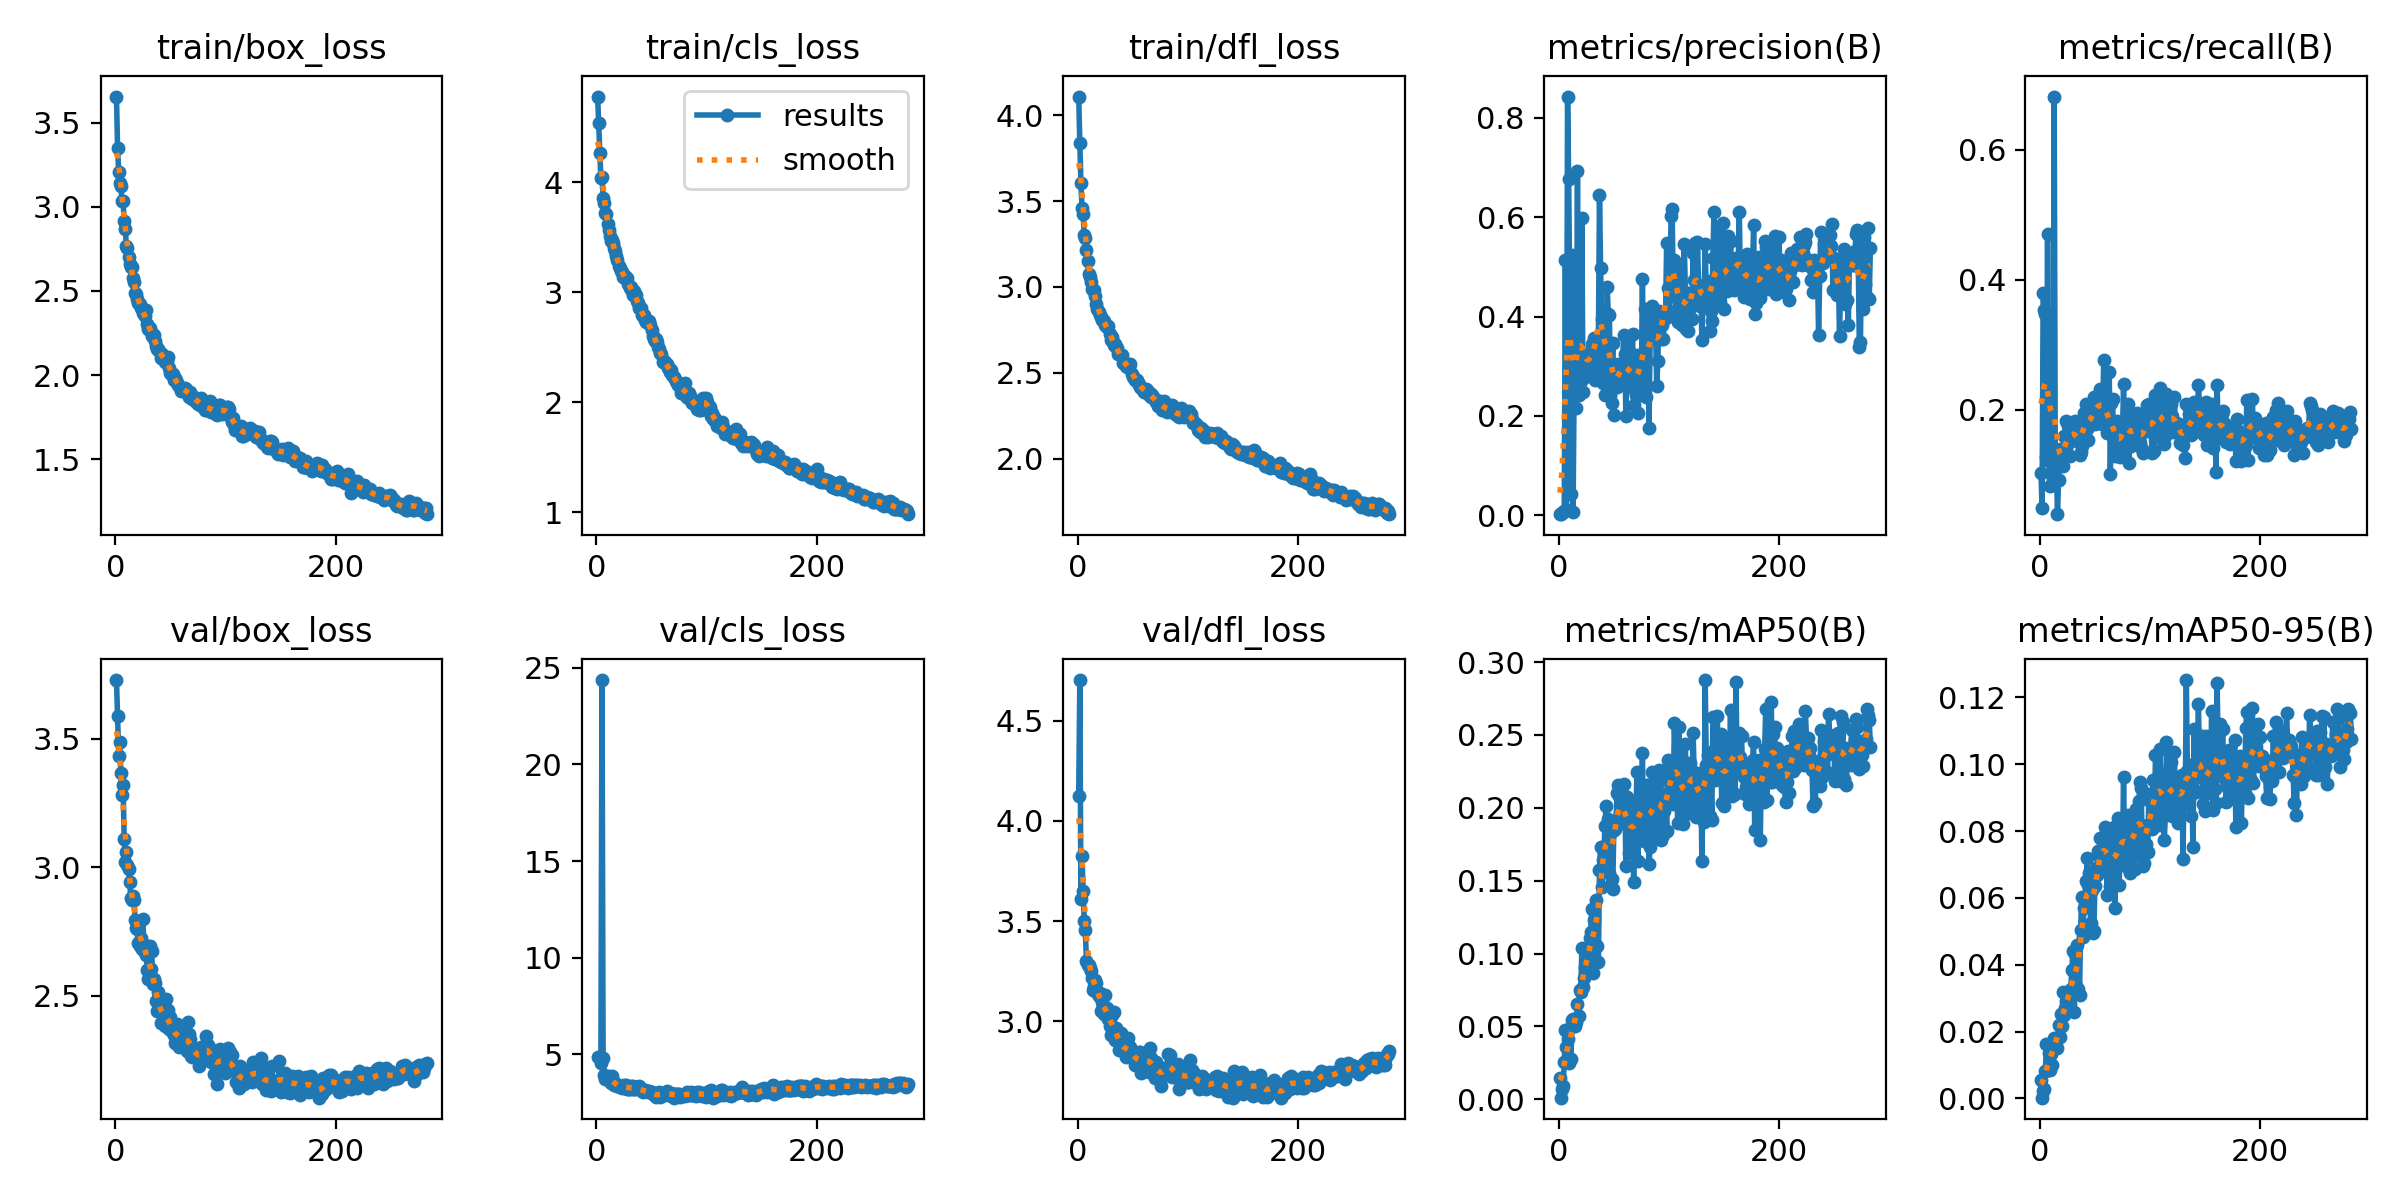

The table this chart was drawn from, first rows:
epoch, train/box_loss, train/cls_loss, train/dfl_loss, metrics/precision(B), metrics/recall(B), metrics/mAP50(B), metrics/mAP50-95(B), val/box_loss, val/cls_loss, val/dfl_loss, lr/pg0, lr/pg1, lr/pg2
1, 3.656, 4.782, 4.11, 0.00247, 0.1037, 0.01489, 0.0054, 3.728, 4.854, 4.125, 0.0003312, 0.0003312, 0.0003312
2, 3.35, 4.54, 3.837, 0.00206, 0.04981, 0.00112, 0.00021, 3.588, inf, 4.704, 0.0006632, 0.0006632, 0.0006632
3, 3.208, 4.268, 3.606, 0.00386, 0.3806, 0.00738, 0.0023, 3.431, 4.819, 3.609, 0.0009939, 0.0009939, 0.0009939
4, 3.14, 4.043, 3.461, 0.00744, 0.3534, 0.00886, 0.00271, 3.487, 4.517, 3.823, 0.0009941, 0.0009941, 0.0009941
5, 3.122, 4.051, 3.423, 0.0079, 0.3484, 0.02528, 0.0082, 3.367, 24.37, 3.649, 0.0009921, 0.0009921, 0.0009921
6, 3.034, 3.861, 3.303, 0.5132, 0.1275, 0.04788, 0.01615, 3.282, 4.816, 3.502, 0.0009901, 0.0009901, 0.0009901
7, 3.033, 3.817, 3.283, 0.01, 0.4702, 0.03585, 0.00837, 3.321, 3.913, 3.454, 0.0009881, 0.0009881, 0.0009881
8, 2.914, 3.723, 3.216, 0.843, 0.1221, 0.04114, 0.0135, 3.111, 3.706, 3.299, 0.0009861, 0.0009861, 0.0009861
9, 2.87, 3.711, 3.151, 0.6773, 0.08333, 0.0247, 0.00842, 3.022, 3.745, 3.281, 0.0009842, 0.0009842, 0.0009842
10, 2.766, 3.627, 3.074, 0.4444, 0.1273, 0.04899, 0.01336, 3.059, 3.886, 3.28, 0.0009822, 0.0009822, 0.0009822
11, 2.753, 3.565, 3.059, 0.04325, 0.1226, 0.02793, 0.00984, 3.01, 3.834, 3.265, 0.0009802, 0.0009802, 0.0009802
12, 2.703, 3.509, 3.028, 0.5235, 0.09496, 0.05419, 0.0169, 2.994, 3.7, 3.253, 0.0009782, 0.0009782, 0.0009782
13, 2.661, 3.47, 2.99, 0.0071, 0.6822, 0.05494, 0.01793, 2.942, 3.496, 3.215, 0.0009762, 0.0009762, 0.0009762
14, 2.642, 3.478, 2.981, 0.2666, 0.1069, 0.05277, 0.01707, 2.882, 3.874, 3.155, 0.0009743, 0.0009743, 0.0009743
15, 2.645, 3.449, 2.981, 0.247, 0.1146, 0.0501, 0.01544, 2.874, 3.505, 3.173, 0.0009723, 0.0009723, 0.0009723
16, 2.576, 3.406, 2.947, 0.216, 0.03971, 0.05284, 0.01505, 2.89, 3.42, 3.204, 0.0009703, 0.0009703, 0.0009703
17, 2.551, 3.374, 2.899, 0.6934, 0.09302, 0.06517, 0.02189, 2.873, 3.51, 3.189, 0.0009683, 0.0009683, 0.0009683
18, 2.486, 3.335, 2.869, 0.2417, 0.1401, 0.05686, 0.01848, 2.795, 3.452, 3.139, 0.0009663, 0.0009663, 0.0009663
19, 2.48, 3.291, 2.855, 0.2744, 0.1283, 0.07514, 0.02529, 2.765, 3.329, 3.125, 0.0009644, 0.0009644, 0.0009644
20, 2.45, 3.242, 2.839, 0.2709, 0.1361, 0.07353, 0.02155, 2.761, 3.369, 3.142, 0.0009624, 0.0009624, 0.0009624
21, 2.428, 3.226, 2.827, 0.5984, 0.1138, 0.1037, 0.03196, 2.705, 3.271, 3.05, 0.0009604, 0.0009604, 0.0009604
22, 2.422, 3.191, 2.809, 0.2476, 0.16, 0.07691, 0.02485, 2.695, 3.318, 3.096, 0.0009584, 0.0009584, 0.0009584
23, 2.399, 3.187, 2.808, 0.3095, 0.1299, 0.0831, 0.02718, 2.725, 3.242, 3.076, 0.0009564, 0.0009564, 0.0009564
24, 2.394, 3.142, 2.801, 0.2786, 0.1825, 0.09062, 0.02905, 2.683, 3.29, 3.034, 0.0009545, 0.0009545, 0.0009545
25, 2.368, 3.141, 2.777, 0.2817, 0.1457, 0.09173, 0.02659, 2.799, 3.394, 3.131, 0.0009525, 0.0009525, 0.0009525
26, 2.363, 3.153, 2.773, 0.311, 0.1749, 0.09772, 0.03132, 2.676, 3.242, 3.053, 0.0009505, 0.0009505, 0.0009505
27, 2.35, 3.117, 2.765, 0.3232, 0.1293, 0.09181, 0.02839, 2.697, 3.413, 3.064, 0.0009485, 0.0009485, 0.0009485
28, 2.385, 3.132, 2.775, 0.2946, 0.1757, 0.1105, 0.03262, 2.659, 3.193, 3.008, 0.0009465, 0.0009465, 0.0009465
29, 2.302, 3.075, 2.726, 0.3306, 0.1611, 0.1148, 0.0383, 2.602, 3.206, 2.977, 0.0009446, 0.0009446, 0.0009446
30, 2.275, 3.044, 2.69, 0.3456, 0.1726, 0.1304, 0.0441, 2.568, 3.19, 2.931, 0.0009426, 0.0009426, 0.0009426
31, 2.28, 3.047, 2.71, 0.3096, 0.164, 0.08637, 0.02594, 2.695, 3.334, 3.033, 0.0009406, 0.0009406, 0.0009406
32, 2.255, 3.012, 2.679, 0.3562, 0.1828, 0.1232, 0.04308, 2.606, 3.184, 2.969, 0.0009386, 0.0009386, 0.0009386
33, 2.231, 2.972, 2.664, 0.2728, 0.157, 0.1057, 0.03354, 2.673, 3.358, 3.048, 0.0009366, 0.0009366, 0.0009366
34, 2.238, 3.009, 2.669, 0.3443, 0.1523, 0.1364, 0.04578, 2.545, 3.195, 2.905, 0.0009347, 0.0009347, 0.0009347
35, 2.239, 2.98, 2.653, 0.2934, 0.1582, 0.1053, 0.03282, 2.564, 3.169, 2.964, 0.0009327, 0.0009327, 0.0009327
36, 2.201, 2.978, 2.643, 0.345, 0.1303, 0.09396, 0.03099, 2.55, 3.314, 2.922, 0.0009307, 0.0009307, 0.0009307
37, 2.171, 2.922, 2.612, 0.6449, 0.1354, 0.1574, 0.05031, 2.482, 3.222, 2.894, 0.0009287, 0.0009287, 0.0009287
38, 2.157, 2.903, 2.61, 0.4979, 0.1452, 0.1734, 0.06015, 2.443, 3.218, 2.857, 0.0009267, 0.0009267, 0.0009267
39, 2.152, 2.855, 2.601, 0.3943, 0.1799, 0.1453, 0.04836, 2.514, 3.324, 2.942, 0.0009248, 0.0009248, 0.0009248
40, 2.142, 2.861, 2.602, 0.2652, 0.1959, 0.1642, 0.05694, 2.456, 3.113, 2.856, 0.0009228, 0.0009228, 0.0009228
41, 2.102, 2.793, 2.556, 0.3048, 0.1855, 0.1694, 0.05998, 2.394, 3.068, 2.849, 0.0009208, 0.0009208, 0.0009208
42, 2.123, 2.783, 2.559, 0.2423, 0.2094, 0.1878, 0.06516, 2.456, 3.01, 2.873, 0.0009188, 0.0009188, 0.0009188
43, 2.113, 2.795, 2.552, 0.2964, 0.1702, 0.2014, 0.07181, 2.434, 3.156, 2.877, 0.0009168, 0.0009168, 0.0009168
44, 2.094, 2.751, 2.537, 0.4593, 0.1541, 0.1751, 0.06374, 2.406, 3.13, 2.822, 0.0009149, 0.0009149, 0.0009149
45, 2.076, 2.731, 2.531, 0.4042, 0.1764, 0.1922, 0.06748, 2.385, 3.091, 2.849, 0.0009129, 0.0009129, 0.0009129
46, 2.095, 2.737, 2.553, 0.4024, 0.2014, 0.1552, 0.05238, 2.487, 3.087, 2.914, 0.0009109, 0.0009109, 0.0009109
47, 2.084, 2.729, 2.532, 0.2426, 0.1806, 0.1818, 0.06237, 2.397, 3.024, 2.851, 0.0009089, 0.0009089, 0.0009089
48, 2.108, 2.742, 2.549, 0.2267, 0.1816, 0.1512, 0.04951, 2.447, 3.076, 2.87, 0.0009069, 0.0009069, 0.0009069
49, 2.045, 2.701, 2.494, 0.347, 0.2207, 0.1444, 0.05, 2.372, 3.025, 2.828, 0.000905, 0.000905, 0.000905
50, 2.013, 2.658, 2.477, 0.2016, 0.1778, 0.1847, 0.06359, 2.417, 3.018, 2.847, 0.000903, 0.000903, 0.000903
51, 1.999, 2.606, 2.468, 0.2734, 0.2184, 0.1851, 0.06903, 2.362, 2.935, 2.816, 0.000901, 0.000901, 0.000901
52, 2.004, 2.576, 2.46, 0.2608, 0.2176, 0.1893, 0.06685, 2.356, 2.876, 2.783, 0.000899, 0.000899, 0.000899
53, 1.968, 2.554, 2.456, 0.2571, 0.184, 0.21, 0.0741, 2.346, 2.869, 2.831, 0.000897, 0.000897, 0.000897
54, 1.982, 2.571, 2.46, 0.3047, 0.2154, 0.2156, 0.07262, 2.318, 2.76, 2.783, 0.0008951, 0.0008951, 0.0008951
55, 1.968, 2.545, 2.439, 0.2925, 0.2322, 0.2084, 0.07802, 2.338, 2.895, 2.801, 0.0008931, 0.0008931, 0.0008931
56, 1.955, 2.502, 2.433, 0.296, 0.1785, 0.1967, 0.07492, 2.39, 2.945, 2.843, 0.0008911, 0.0008911, 0.0008911
57, 1.941, 2.485, 2.416, 0.2642, 0.1893, 0.1898, 0.06961, 2.382, 3.026, 2.848, 0.0008891, 0.0008891, 0.0008891
58, 1.936, 2.447, 2.412, 0.3018, 0.2772, 0.2033, 0.07579, 2.301, 2.792, 2.741, 0.0008871, 0.0008871, 0.0008871
59, 1.928, 2.438, 2.399, 0.3619, 0.199, 0.2164, 0.08113, 2.359, 2.957, 2.794, 0.0008852, 0.0008852, 0.0008852
60, 1.906, 2.362, 2.389, 0.3256, 0.1809, 0.2082, 0.07909, 2.309, 2.881, 2.792, 0.0008832, 0.0008832, 0.0008832
... 223 more rows
